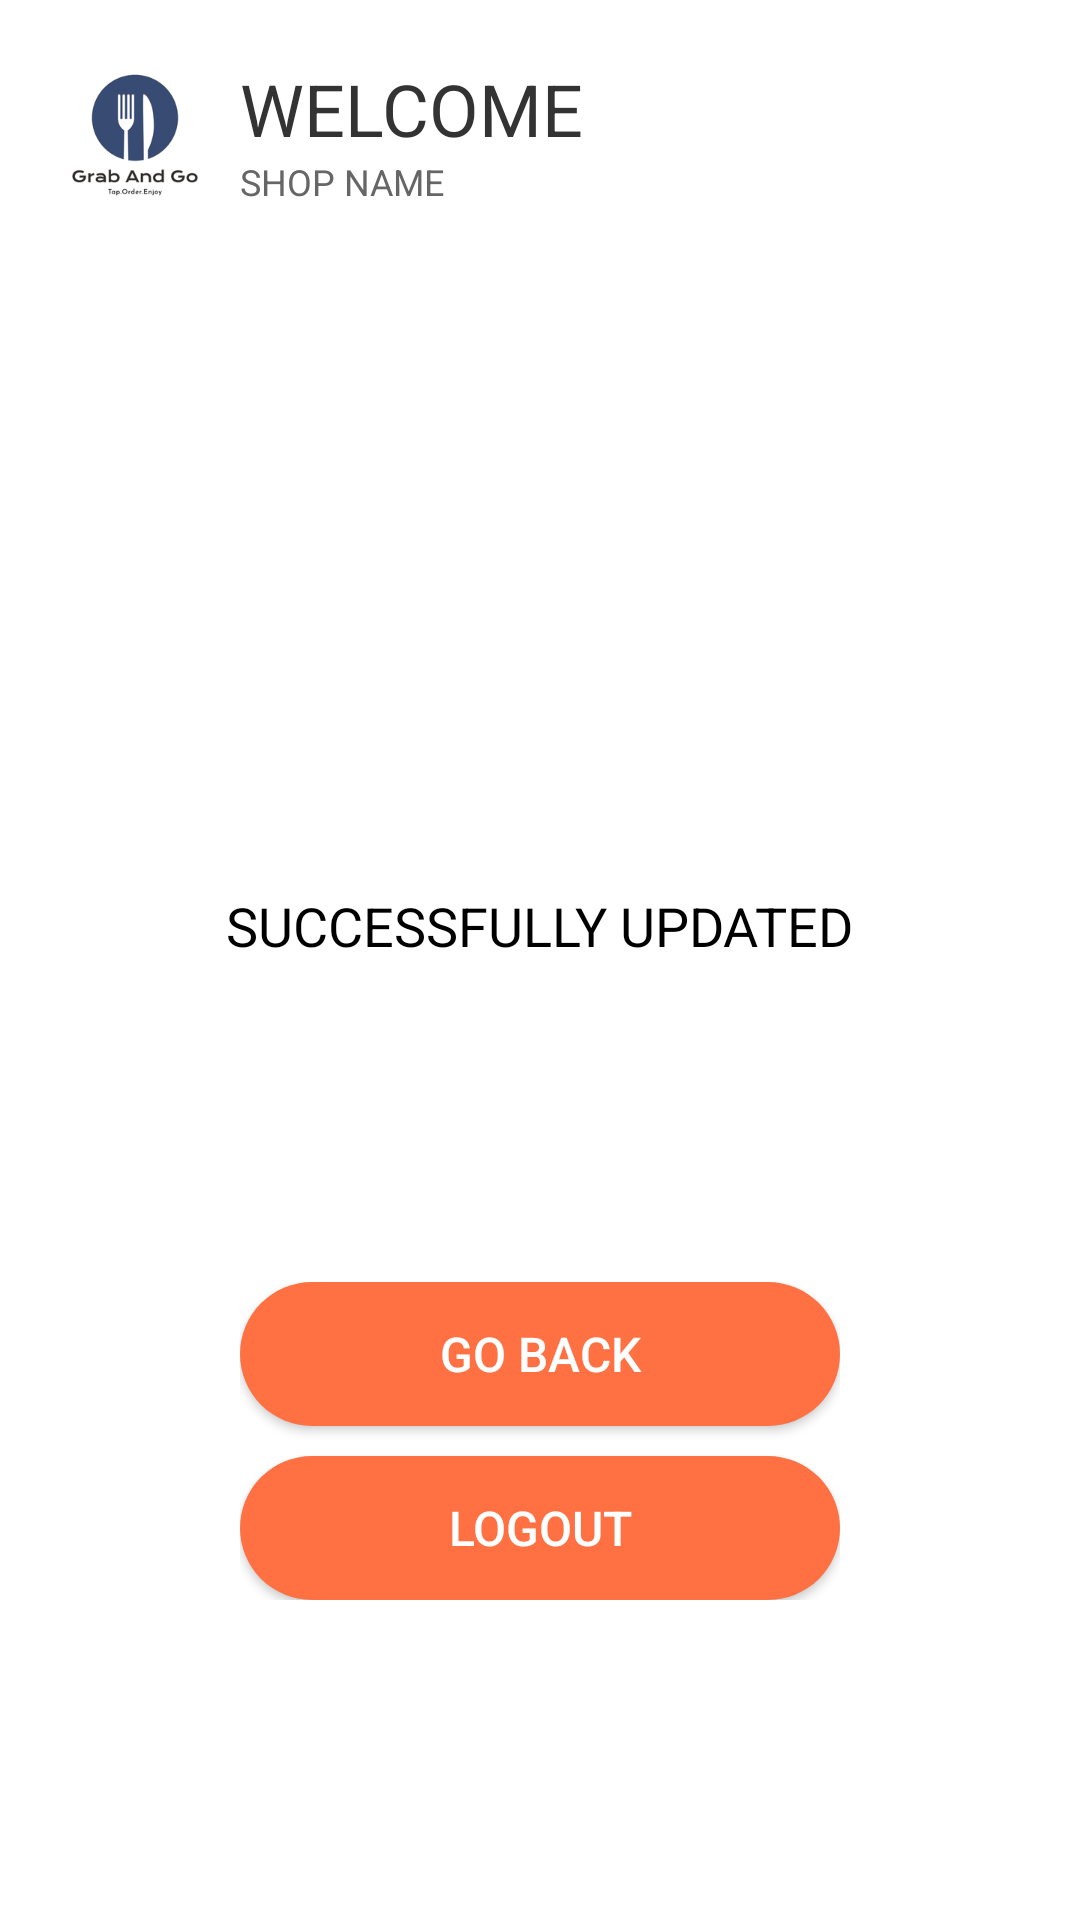

The Android layout XML behind this screen, and the referenced resources:
<!-- AndroidManifest.xml: application theme Theme.GrabAndGo -->
<!-- res/layout/sucesss_update.xml -->
<?xml version="1.0" encoding="utf-8"?>
<LinearLayout xmlns:android="http://schemas.android.com/apk/res/android"
    android:layout_width="match_parent"
    android:layout_height="match_parent"
    android:background="#ffffff"
    android:orientation="vertical"
    android:gravity="center">

    
    <LinearLayout
        android:layout_width="match_parent"
        android:layout_height="wrap_content"
        android:orientation="horizontal"
        android:padding="20dp">

        <ImageView
            android:layout_width="50dp"
            android:layout_height="50dp"
            android:src="@drawable/preview" />

        <LinearLayout
            android:layout_width="wrap_content"
            android:layout_height="wrap_content"
            android:orientation="vertical"
            android:layout_marginLeft="10dp">

            <TextView
                android:layout_width="wrap_content"
                android:layout_height="wrap_content"
                android:textSize="24sp"
                android:textColor="#333333"
                android:text="WELCOME" />

            <TextView
                android:layout_width="wrap_content"
                android:layout_height="wrap_content"
                android:textSize="12sp"
                android:textColor="#666666"
                android:text="SHOP NAME" />

        </LinearLayout>

    </LinearLayout>

    
    <View
        android:layout_width="match_parent"
        android:layout_height="0dp"
        android:layout_weight="1" />

    
    <ImageView
        android:layout_width="100dp"
        android:layout_height="100dp"
        android:src="@drawable/img"
        android:layout_marginBottom="20dp"
        android:layout_gravity="center" />

    
    <TextView
        android:layout_width="wrap_content"
        android:layout_height="wrap_content"
        android:textSize="18sp"
        android:textColor="#000000"
        android:text="SUCCESSFULLY UPDATED"
        android:layout_marginBottom="20dp" />

    
    <View
        android:layout_width="match_parent"
        android:layout_height="0dp"
        android:layout_weight="1" />

    
    <LinearLayout
        android:layout_width="wrap_content"
        android:layout_height="wrap_content"
        android:orientation="vertical"
        android:layout_marginBottom="20dp">

        <Button
            android:id="@+id/backbt"
            android:layout_width="200dp"
            android:layout_height="wrap_content"
            android:background="@drawable/button_background"
            android:elevation="5dp"
            android:padding="10dp"
            android:text="GO BACK"
            android:textColor="#ffffff"
            android:textSize="16sp" />

        <Button
            android:id="@+id/logoutbt"
            android:layout_width="200dp"
            android:layout_height="wrap_content"
            android:layout_marginTop="10dp"
            android:background="@drawable/button_background"
            android:elevation="5dp"
            android:padding="10dp"
            android:text="LOGOUT"
            android:textColor="#ffffff"
            android:textSize="16sp" />

    </LinearLayout>

    
    <View
        android:layout_width="match_parent"
        android:layout_height="0dp"
        android:layout_weight="1" />

</LinearLayout>
<!-- resources referenced by this layout -->
<resources>
  <!-- drawable button_background (drawable) -->
  <?xml version="1.0" encoding="utf-8"?>
  <shape xmlns:android="http://schemas.android.com/apk/res/android">
      <corners android:radius="25dp" />
      <solid android:color="#ff7043" />
  </shape>
  <!-- drawable preview: png bitmap (drawable, 28629 bytes) -->
  <style name="Theme.GrabAndGo" parent="Base.Theme.GrabAndGo" />
  <style name="Base.Theme.GrabAndGo" parent="Theme.Material3.DayNight.NoActionBar">
          <item name="colorPrimary">@color/my_light_primary</item>
          <item name="colorPrimaryVariant">@color/colorPrimaryVariant</item> 
          <item name="colorOnPrimary">@color/white</item>
          <item name="colorBackground">@color/colorBackground</item>
          <item name="colorOnBackground">@color/black</item>
          <item name="colorSurface">@color/colorSurface</item>
          <item name="colorOnSurface">@color/black</item>
      </style>
  <color name="my_light_primary">#6200EE</color>
  <color name="colorPrimaryVariant">#3700B3</color>
  <color name="white">#FFFFFFFF</color>
  <color name="colorBackground">#FFFFFF</color>
  <color name="black">#FF000000</color>
  <color name="colorSurface">#FFFFFF</color>
</resources>
